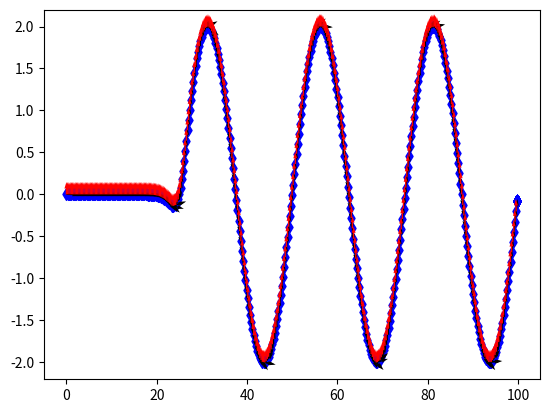

Here is the Python script that generated this plot:
# Authors : Bernardo Vasconcellos
# Description : This code models the displacement of a ponctual mass supported by a damper an a spring, subjected to a one dof displacement forcing. 

import numpy as np
import matplotlib.pyplot as plt 

# Vehicule geometry
wheelbase = 1.5 # m
front_axle_width = 1 # m
rear_axle_width = 1 # m
weight_dist_rear = 0.6 # 0 to 1

# Track coordinates
Ns = 200
x = np.linspace(0,100,Ns)
dx = x[1]-x[0]
y = 2*(0.5 + 0.5*np.tanh(0.5*(x-25)))*np.sin(2*np.pi*(x-25)/25)
z = np.zeros(Ns)
Strack = np.array([x,y,z])
DStrack = (Strack[:,1]-Strack[:,0])/np.linalg.norm(Strack[:,1]-Strack[:,0])

# Define time and velocity (magnitude) data
Nt = 500
t = np.linspace(0,10,Nt)
dt = t[1]-t[0]
Vel_cgeo = 50/3.6*np.ones(Nt)

# Compute cgeo projection position
Scgeo = np.zeros((3,Nt))
for j in range(Nt-1):
    if j==0:
        Scgeo[:,j+1] = Scgeo[:,j] + Vel_cgeo[j]*DStrack*dt
    else:
        id_closest = np.argmin(np.linalg.norm(Strack-Scgeo[:,j][:,np.newaxis],axis=0))
        if id_closest==Ns-1:
            Scgeo[:,j+1] = Scgeo[:,j]
        else :
            if np.linalg.norm(Strack[:,id_closest+1]-Scgeo[:,j])<=np.linalg.norm(Strack[:,id_closest-1]-Scgeo[:,j]):
                DStrack = (Strack[:,id_closest+1]-Scgeo[:,j])/np.linalg.norm(Strack[:,id_closest+1]-Scgeo[:,j])
            else:
                DStrack = (Strack[:,id_closest]-Scgeo[:,j])/np.linalg.norm(Strack[:,id_closest]-Scgeo[:,j])
            Scgeo[:,j+1] = Scgeo[:,j] + Vel_cgeo[j]*DStrack*dt

tan_Scgeo = np.diff(Scgeo,axis=1)/np.linalg.norm(np.diff(Scgeo,axis=1),axis=0)
tan_Scgeo = np.concatenate((tan_Scgeo,tan_Scgeo[:,-1][:,np.newaxis]),axis=1)
normal_Scgeo = np.array([-tan_Scgeo[1,:],tan_Scgeo[0,:],tan_Scgeo[2,:]])
#Sfr = Scgeo + 


# Plot track and vehicule trajectory 
fig, ax = plt.subplots()
#ax.scatter(Strack[0,:],Strack[1,:],c='g')
ax.scatter(Scgeo[0,:],Scgeo[1,:],c='b',marker='d')
ax.quiver(*Scgeo[0:2,:], tan_Scgeo[0,:], tan_Scgeo[1,:],angles='xy', color='k')
ax.quiver(*Scgeo[0:2,:], normal_Scgeo[0,:], normal_Scgeo[1,:], angles='xy', color='r')
fig.savefig('track.png')
plt.show()